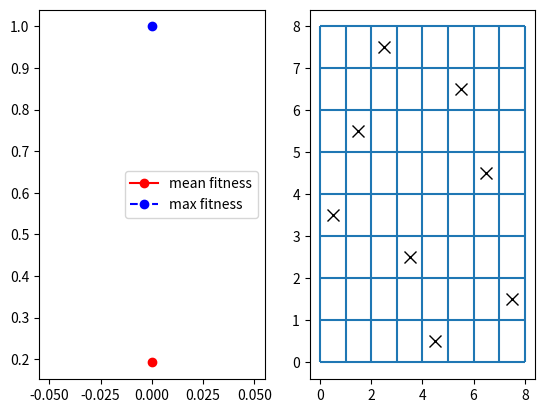

Generate this figure with matplotlib:
import numpy as np
import random
import matplotlib.pyplot as plt

fittness_evaluation_counts = 0

def fittness(genotype):
    global fittness_evaluation_counts

    fittness_evaluation_counts += 1
    checks = 0
    for i in range(8):
        for j in range(i + 1, 8):
            if abs(genotype[i] - genotype[j]) == j - i:
                checks += 1

    return 1 / (1 + checks)

def print_genotype(genotype):
    print('-' * 33)
    for i in range(8):
        for j in range(8):
            if genotype[j] == i:
                print('| * ', end='')
            else:
                print('|   ', end='')
        print('|')
        print('-' * 33)

def select_parents(population):
    random_candidates = random.sample(population, 5)
    parents = sorted(random_candidates, key= lambda x: x[1])[-2:]
    return parents

def recombination(parents):
    cut_off = np.random.randint(0, 8)

    parent1 = parents[0][0]
    parent2 = parents[1][0]
    offspring1 = parent1[:cut_off]
    offspring2 = parent2[:cut_off]

    for i in range(8):
        if parent2[(i + cut_off) % 8] not in offspring1:
            offspring1.append(parent2[(i + cut_off) % 8])

        if parent1[(i + cut_off) % 8] not in offspring2:
            offspring2.append(parent1[(i + cut_off) % 8])

    return offspring1, offspring2


def mutation(offspring):
    chance = np.random.rand()
    if chance < 0.8:
        i, j = random.randint(0, 7), random.randint(0, 7)
        offspring[i], offspring[j] = offspring[j], offspring[i]

    return offspring


def generate_offsprings(parents):
    offspring1, offspring2 = recombination(parents)
    offspring1 = mutation(offspring1)
    offspring2 = mutation(offspring2)

    offsprings = [(offspring1, fittness(offspring1)), (offspring2, fittness(offspring2))]
    return offsprings


population = [list(np.random.permutation(8)) for i in range(100)]
population = [(genotype, fittness(genotype)) for genotype in population]
population = sorted(population, key=lambda x: x[1])

best_fittness = 0
all_fittness = []

while best_fittness != 1 and fittness_evaluation_counts < 10 * 1000:  # 1 means zero checks
    parents = select_parents(population)
    offsprings = generate_offsprings(parents)

    population[:2] = offsprings

    population = sorted(population, key=lambda x: x[1])
    best_fittness = population[-1][1]

    all_fittness.append(list(map(lambda x: x[1], population)))

best_solution = population[-1][0]

all_fittness = np.array(all_fittness)
plt.subplot(1, 2, 1)
plt.plot(all_fittness.mean(axis=1), 'ro-', label='mean fitness')
plt.plot(all_fittness.max(axis=1), 'bo--', label='max fitness')
plt.legend()

plt.subplot(1, 2, 2)
for i in range(9):
    plt.vlines(i, 0, 8)
    plt.hlines(i, 0, 8)
for i in range(8):
    plt.plot(i + 0.5, best_solution[i] + 0.5, 'kx', markersize=8)

plt.show()